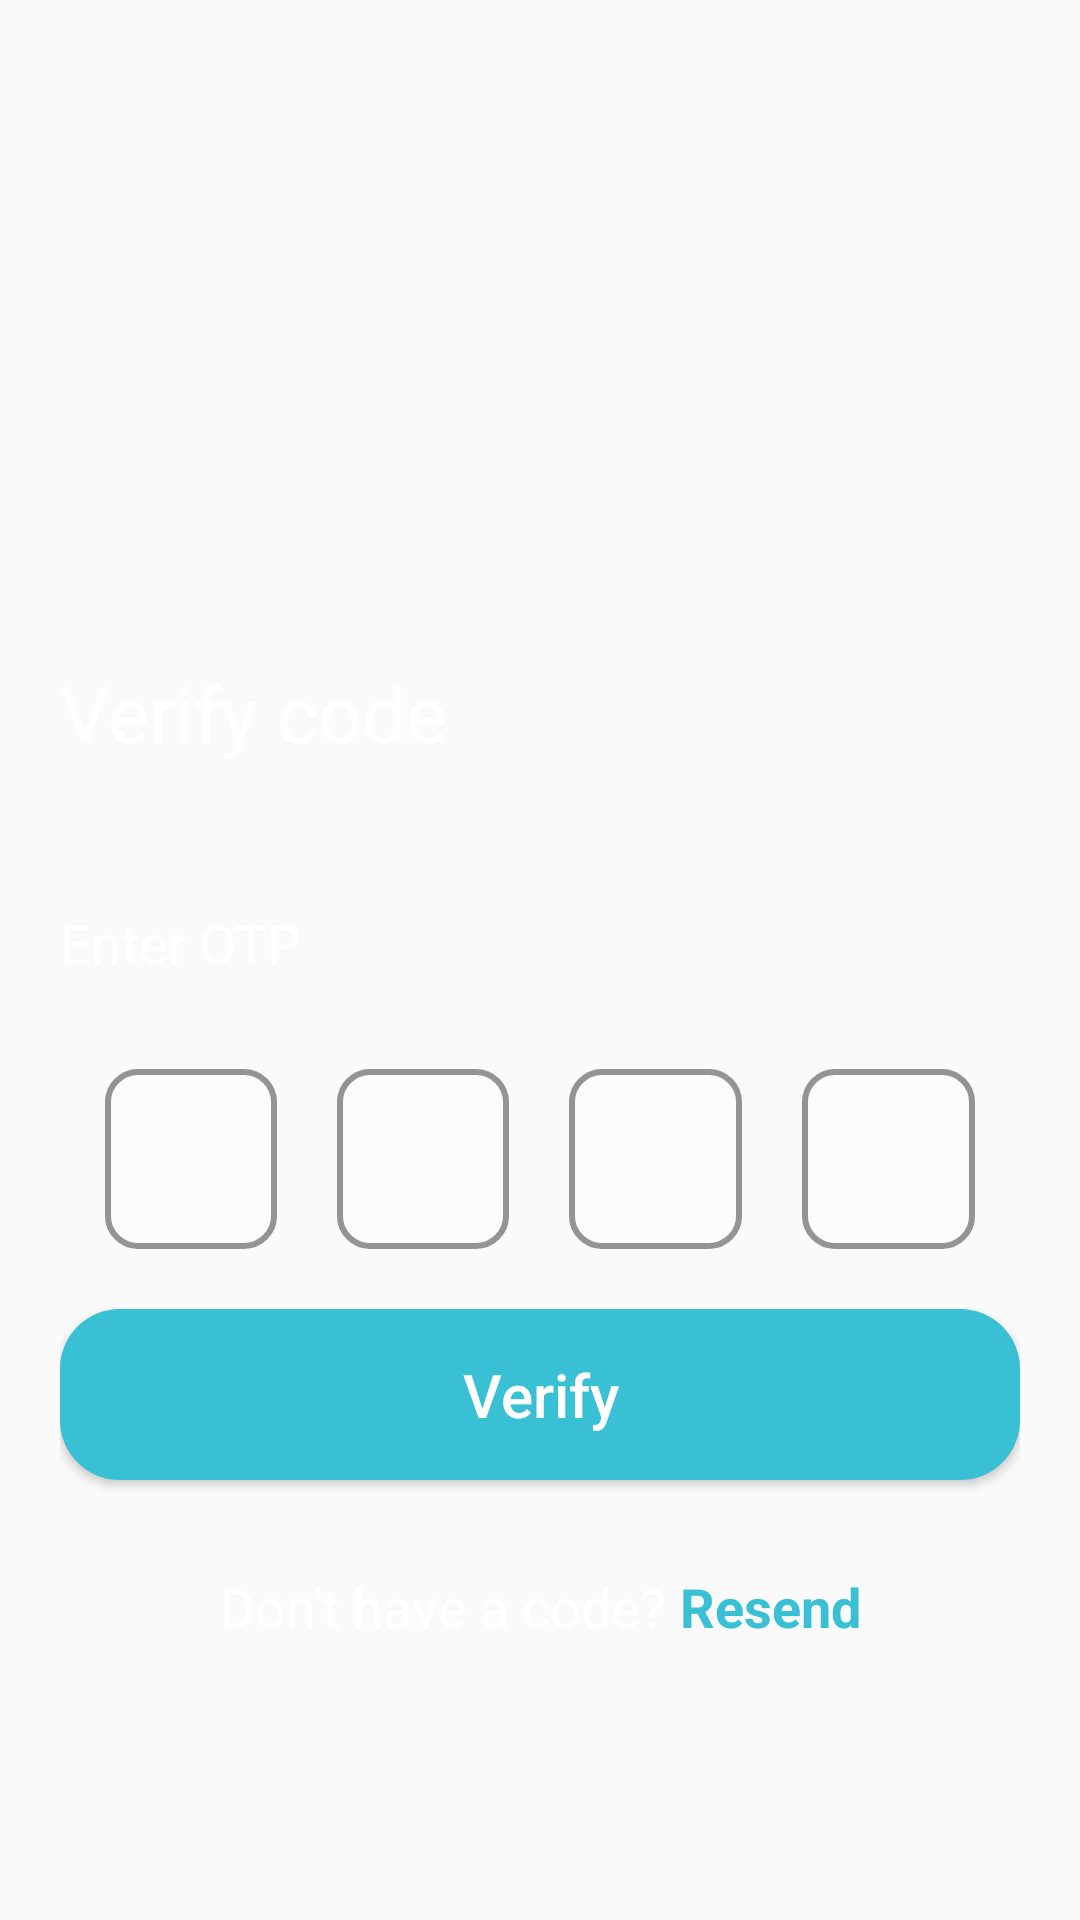

Android layout source for this screen:
<!-- AndroidManifest.xml: application theme Base.Theme.SoulSoundApp -->
<!-- res/layout/activity_verify_code.xml -->
<?xml version="1.0" encoding="utf-8"?>
<androidx.constraintlayout.widget.ConstraintLayout xmlns:android="http://schemas.android.com/apk/res/android"
    xmlns:app="http://schemas.android.com/apk/res-auto"
    xmlns:tools="http://schemas.android.com/tools"
    android:layout_width="match_parent"
    android:layout_height="match_parent"
    android:background="@drawable/bg_resetpw_dark"
    tools:context=".activity.VerifyCodeActivity">

    <LinearLayout
        android:layout_width="match_parent"
        android:layout_height="wrap_content"
        android:layout_marginTop="220dp"
        app:layout_constraintEnd_toEndOf="parent"
        app:layout_constraintStart_toStartOf="parent"
        app:layout_constraintTop_toTopOf="parent"
        android:orientation="vertical"
        android:paddingHorizontal="20dp">

        <TextView
            android:id="@+id/tvVerifyCode"
            android:layout_width="match_parent"
            android:layout_height="wrap_content"
            android:text="Verify code"
            android:textColor="@color/white"
            android:textSize="26sp"
            />
        <TextView
            android:id="@+id/tvEmailReset"
            android:layout_width="match_parent"
            android:layout_height="wrap_content"
            android:textColor="@color/white"
            android:textSize="20sp"
            android:layout_marginTop="10dp"
            />

        <TextView
            android:id="@+id/tvOTP"
            android:layout_width="match_parent"
            android:layout_height="wrap_content"
            android:layout_marginTop="10dp"
            android:text="Enter OTP"
            android:textColor="@color/white"
            android:textSize="18sp"
            />

            <LinearLayout
                android:layout_width="match_parent"
                android:layout_height="wrap_content"
                android:orientation="horizontal"
                android:weightSum="4"
                android:layout_marginHorizontal="15dp"
                android:layout_marginTop="30dp"
                android:gravity="center">
                
                <EditText
                    android:id="@+id/otpET1"
                    android:layout_width="40dp"
                    android:layout_height="60dp"
                    android:background="@drawable/bg_edittext_rounded"
                    android:gravity="center"
                    android:inputType="number"
                    android:maxLines="1"
                    android:textColor="@color/white"
                    android:textStyle="bold"
                    android:textSize="20sp"
                    android:layout_marginEnd="10dp"
                    android:layout_weight="1"
                    android:maxLength="1"/>

                <EditText
                    android:id="@+id/otpET2"
                    android:layout_width="40dp"
                    android:layout_height="60dp"
                    android:background="@drawable/bg_edittext_rounded"
                    android:gravity="center"
                    android:inputType="number"
                    android:maxLines="1"
                    android:textColor="@color/white"
                    android:textStyle="bold"
                    android:textSize="20sp"
                    android:layout_marginHorizontal="10dp"
                    android:layout_weight="1"
                    android:maxLength="1"/>
                <EditText
                    android:id="@+id/otpET3"
                    android:layout_width="40dp"
                    android:layout_height="60dp"
                    android:background="@drawable/bg_edittext_rounded"
                    android:gravity="center"
                    android:inputType="number"
                    android:maxLines="1"
                    android:textColor="@color/white"
                    android:textStyle="bold"
                    android:textSize="20sp"
                    android:layout_marginHorizontal="10dp"
                    android:layout_weight="1"
                    android:maxLength="1"/>
                <EditText
                    android:id="@+id/otpET4"
                    android:layout_width="40dp"
                    android:layout_height="60dp"
                    android:background="@drawable/bg_edittext_rounded"
                    android:gravity="center"
                    android:inputType="number"
                    android:maxLines="1"
                    android:textColor="@color/white"
                    android:textStyle="bold"
                    android:textSize="20sp"
                    android:layout_marginStart="10dp"
                    android:layout_weight="1"
                    android:maxLength="1"/>
            </LinearLayout>

        <Button
            android:id="@+id/btnVerify"
            android:layout_width="match_parent"
            android:layout_height="wrap_content"
            android:layout_marginTop="20dp"
            android:background="@drawable/btn_signup"
            android:padding="15dp"
            android:text="Verify"
            android:textAllCaps="false"
            android:textColor="@color/white"
            android:textSize="20sp"
            />

        <LinearLayout
            android:layout_width="wrap_content"
            android:layout_height="wrap_content"
            android:orientation="horizontal"
            android:layout_gravity="center_horizontal"
            android:layout_marginTop="20dp"
            >

            <TextView
                android:id="@+id/textView1"
                android:layout_width="wrap_content"
                android:layout_height="wrap_content"
                android:layout_marginVertical="10dp"
                android:layout_marginEnd="5dp"
                android:gravity="center"
                android:text="Don't have a code?"
                android:textColor="@color/white"
                android:textSize="18sp" />

            <TextView
                android:id="@+id/tvResendCode"
                android:layout_width="wrap_content"
                android:layout_height="wrap_content"
                android:layout_gravity="center_vertical"
                android:text="Resend"
                android:textColor="@color/sky_blue"
                android:textSize="18sp"
                android:textStyle="bold" />
        </LinearLayout>
    </LinearLayout>

</androidx.constraintlayout.widget.ConstraintLayout>
<!-- resources referenced by this layout -->
<resources>
  <color name="sky_blue">#39C0D4</color>
  <color name="white">#FFFFFFFF</color>
  <!-- drawable bg_edittext_rounded (drawable) -->
  <?xml version="1.0" encoding="utf-8"?>
  <selector xmlns:android="http://schemas.android.com/apk/res/android"
      android:layout_height="wrap_content"
      android:layout_width="match_parent">
      <item>
          <shape android:shape="rectangle">
              <solid android:color="#45ffffff"/>
              <corners android:radius="10dp" />
              <stroke
                  android:width="2dp"
                  android:color="#949494"
                  />
          </shape>
      </item>
  </selector>
  <!-- drawable btn_signup (drawable) -->
  <?xml version="1.0" encoding="utf-8"?>
  <selector xmlns:android="http://schemas.android.com/apk/res/android">
  <item>
      <shape android:shape="rectangle">
          <corners android:radius="20dp"></corners>
          <solid android:color="@color/sky_blue"></solid>
      </shape>
  </item>
  </selector>
  <style name="Base.Theme.SoulSoundApp" parent="Theme.AppCompat.DayNight.NoActionBar">
          
          
      </style>
</resources>
